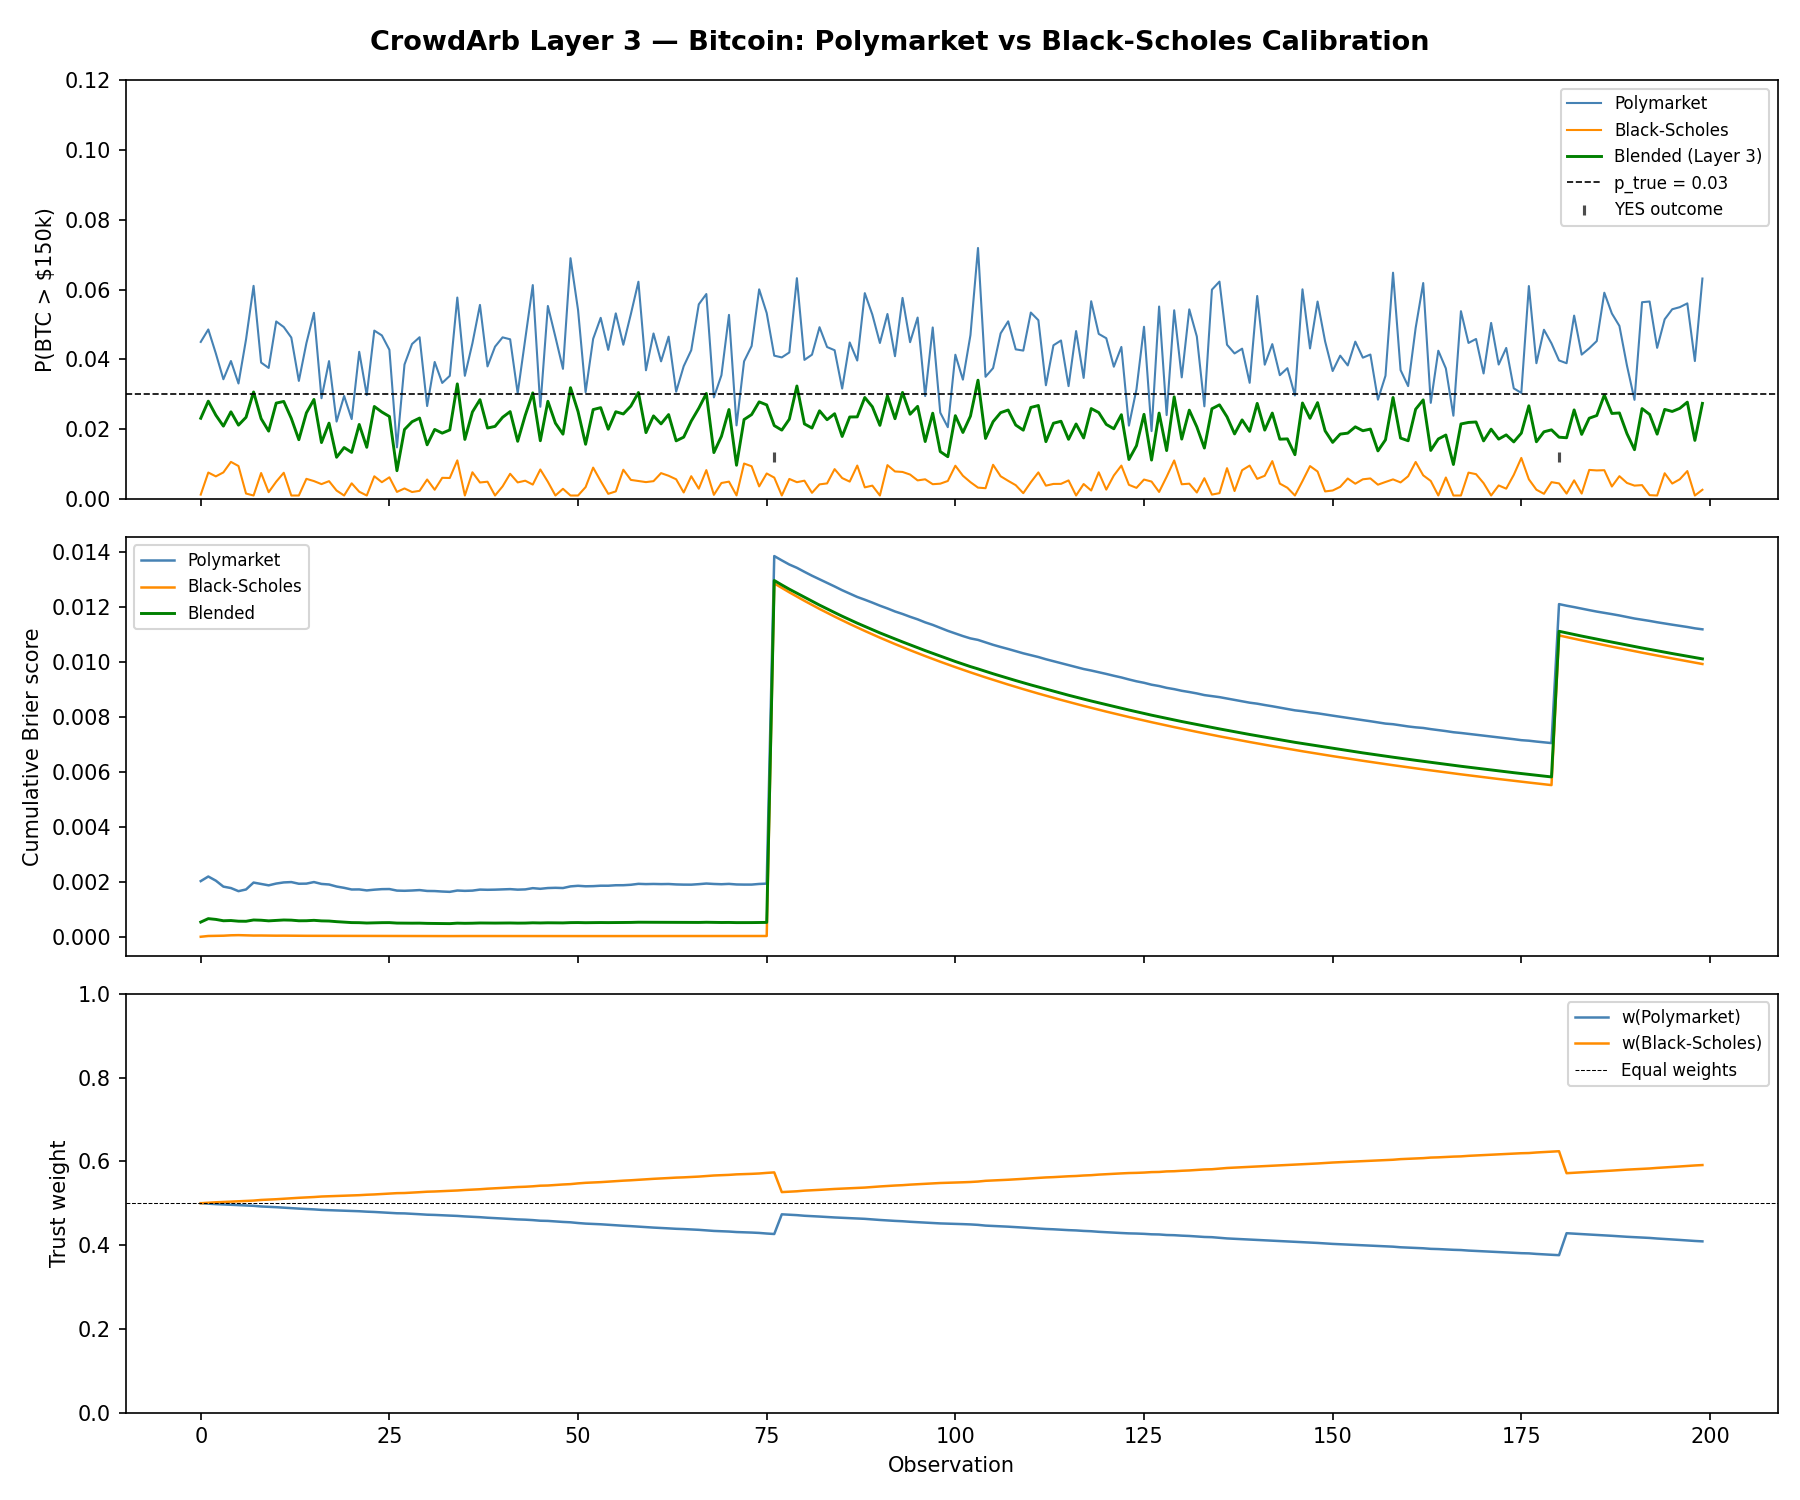

Data behind this chart, as committed beside it:
step, p_poly, p_bs, p_blend, outcome, w_poly, w_bs, brier_blend, brier_poly, brier_bs
0, 0.04501, 0.00126, 0.02314, 0, 0.5, 0.5, 0.0005353, 0.002026, 1.5881565281237824e-06
1, 0.04858, 0.007585, 0.02804, 0, 0.4989, 0.5011, 0.0006608, 0.002193, 2.9561474395371917e-05
2, 0.04171, 0.006482, 0.02402, 0, 0.4978, 0.5022, 0.0006328, 0.002042, 3.3712210416642455e-05
3, 0.03431, 0.007621, 0.02088, 0, 0.4969, 0.5031, 0.0005837, 0.001826, 3.980352446382511e-05
4, 0.03954, 0.01064, 0.02498, 0, 0.4962, 0.5038, 0.0005917, 0.001774, 5.447207940628988e-05
5, 0.0331, 0.009453, 0.02117, 0, 0.4955, 0.5045, 0.0005678, 0.001661, 6.028766108395302e-05
6, 0.04572, 0.001564, 0.02342, 0, 0.4949, 0.5051, 0.000565, 0.001722, 5.202479008955368e-05
7, 0.06108, 0.001, 0.03067, 0, 0.4938, 0.5062, 0.000612, 0.001973, 4.564669132835947e-05
8, 0.03909, 0.007451, 0.02303, 0, 0.4922, 0.5078, 0.0006029, 0.001924, 4.674288577907842e-05
9, 0.03755, 0.001955, 0.01945, 0, 0.4914, 0.5086, 0.0005804, 0.001872, 4.245078513748686e-05
10, 0.05088, 0.004963, 0.02748, 0, 0.4905, 0.5095, 0.0005963, 0.001937, 4.0830643159859145e-05
11, 0.04928, 0.007519, 0.02795, 0, 0.4893, 0.5107, 0.0006118, 0.001978, 4.2139598265778664e-05
12, 0.04626, 0.001, 0.0231, 0, 0.4882, 0.5118, 0.0006057, 0.001991, 3.897501378379569e-05
13, 0.03383, 0.001, 0.01699, 0, 0.4871, 0.5129, 0.0005831, 0.00193, 3.6262512799238856e-05
14, 0.04465, 0.005778, 0.02468, 0, 0.4862, 0.5138, 0.0005848, 0.001935, 3.60706182424661e-05
15, 0.05334, 0.005133, 0.02853, 0, 0.4853, 0.5147, 0.0005991, 0.001992, 3.546303633063508e-05
16, 0.02887, 0.004263, 0.01617, 0, 0.484, 0.516, 0.0005793, 0.001923, 3.4445780088106504e-05
17, 0.03951, 0.005116, 0.02174, 0, 0.4834, 0.5166, 0.0005734, 0.001903, 3.398598159794925e-05
18, 0.02219, 0.002418, 0.01196, 0, 0.4825, 0.5175, 0.0005507, 0.001829, 3.2505083396672226e-05
19, 0.02953, 0.001, 0.01475, 0, 0.482, 0.518, 0.000534, 0.001781, 3.092982922683862e-05
20, 0.0229, 0.0045, 0.01336, 0, 0.4813, 0.5187, 0.0005171, 0.001721, 3.0421281122107624e-05
21, 0.04218, 0.002085, 0.02136, 0, 0.4808, 0.5192, 0.0005144, 0.001724, 2.923607285705121e-05
22, 0.02979, 0.001, 0.01481, 0, 0.4798, 0.5202, 0.0005015, 0.001688, 2.8008417515440288e-05
23, 0.04826, 0.006517, 0.02651, 0, 0.4791, 0.5209, 0.0005099, 0.001714, 2.8611060629608916e-05
24, 0.04688, 0.004816, 0.02492, 0, 0.478, 0.522, 0.0005144, 0.001734, 2.839429697528391e-05
25, 0.04276, 0.00622, 0.02364, 0, 0.4769, 0.5231, 0.0005161, 0.001737, 2.8790025751575135e-05
26, 0.0148, 0.002032, 0.008109, 0, 0.476, 0.524, 0.0004994, 0.001681, 2.7876672652902e-05
27, 0.03854, 0.003026, 0.01992, 0, 0.4757, 0.5243, 0.0004957, 0.001674, 2.7208063222674137e-05
28, 0.04442, 0.002003, 0.02214, 0, 0.4748, 0.5252, 0.0004955, 0.001684, 2.640818145346227e-05
29, 0.04636, 0.00234, 0.02319, 0, 0.4737, 0.5263, 0.000497, 0.0017, 2.5710440344748203e-05
30, 0.02664, 0.005586, 0.01553, 0, 0.4726, 0.5274, 0.0004887, 0.001668, 2.5887713102058083e-05
31, 0.03927, 0.002651, 0.01993, 0, 0.472, 0.528, 0.0004859, 0.001664, 2.5298353466317997e-05
32, 0.03326, 0.006068, 0.01888, 0, 0.4711, 0.5289, 0.0004819, 0.001647, 2.5647586315305826e-05
33, 0.03529, 0.006019, 0.01979, 0, 0.4704, 0.5296, 0.0004793, 0.001635, 2.5958880381392643e-05
34, 0.05773, 0.01108, 0.03299, 0, 0.4696, 0.5304, 0.0004967, 0.001684, 2.8721950165108104e-05
35, 0.03531, 0.001, 0.01707, 0, 0.4684, 0.5316, 0.000491, 0.001672, 2.79518959938551e-05
36, 0.04461, 0.007664, 0.02494, 0, 0.4676, 0.5324, 0.0004945, 0.00168, 2.8783801697484354e-05
37, 0.05561, 0.004732, 0.02847, 0, 0.4666, 0.5334, 0.0005028, 0.001717, 2.861547623179408e-05
38, 0.038, 0.004958, 0.02033, 0, 0.4653, 0.5347, 0.0005005, 0.00171, 2.851202503600495e-05
39, 0.04366, 0.001, 0.02081, 0, 0.4645, 0.5355, 0.0004989, 0.001715, 2.7824224410104824e-05
40, 0.04633, 0.003619, 0.02341, 0, 0.4634, 0.5366, 0.0005001, 0.001726, 2.7465101637314242e-05
41, 0.04577, 0.00723, 0.02505, 0, 0.4623, 0.5377, 0.0005031, 0.001735, 2.8055622966302802e-05
42, 0.0303, 0.004753, 0.01654, 0, 0.4613, 0.5387, 0.0004977, 0.001716, 2.7928442733973354e-05
43, 0.04591, 0.005243, 0.02398, 0, 0.4607, 0.5393, 0.0004995, 0.001724, 2.7918495385724022e-05
44, 0.06131, 0.004128, 0.03041, 0, 0.4596, 0.5404, 0.000509, 0.00177, 2.767673204998345e-05
45, 0.02643, 0.008464, 0.0167, 0, 0.4582, 0.5418, 0.0005039, 0.001746, 2.8632332964451037e-05
46, 0.05531, 0.004936, 0.02799, 0, 0.4577, 0.5423, 0.0005099, 0.001774, 2.854143168071621e-05
47, 0.04643, 0.001, 0.02174, 0, 0.4564, 0.5436, 0.0005091, 0.001782, 2.796765185403462e-05
48, 0.0373, 0.002924, 0.01858, 0, 0.4553, 0.5447, 0.0005058, 0.001774, 2.7571342698275703e-05
49, 0.069, 0.001, 0.0319, 0, 0.4544, 0.5456, 0.000516, 0.001834, 2.7039915844310186e-05
50, 0.05415, 0.001, 0.02506, 0, 0.4527, 0.5473, 0.0005182, 0.001856, 2.6529329259127632e-05
51, 0.03061, 0.00341, 0.01568, 0, 0.4513, 0.5487, 0.000513, 0.001838, 2.6242721774594574e-05
52, 0.04589, 0.009001, 0.02563, 0, 0.4506, 0.5494, 0.0005157, 0.001843, 2.727610876691044e-05
53, 0.05192, 0.005141, 0.02618, 0, 0.4497, 0.5503, 0.0005188, 0.001859, 2.7260506377780646e-05
54, 0.04273, 0.001482, 0.01998, 0, 0.4485, 0.5515, 0.0005167, 0.001858, 2.680481352911982e-05
55, 0.05319, 0.002178, 0.02501, 0, 0.4474, 0.5526, 0.0005186, 0.001876, 2.6410857039890035e-05
56, 0.0442, 0.008392, 0.02437, 0, 0.4462, 0.5538, 0.0005199, 0.001877, 2.7182999432089292e-05
57, 0.05301, 0.005473, 0.02664, 0, 0.4452, 0.5548, 0.0005232, 0.001893, 2.7230747960391023e-05
58, 0.06226, 0.005144, 0.03051, 0, 0.444, 0.556, 0.0005301, 0.001927, 2.7217696513461965e-05
59, 0.03689, 0.00484, 0.01903, 0, 0.4426, 0.5574, 0.0005273, 0.001917, 2.7154432734915102e-05
... 140 more rows
